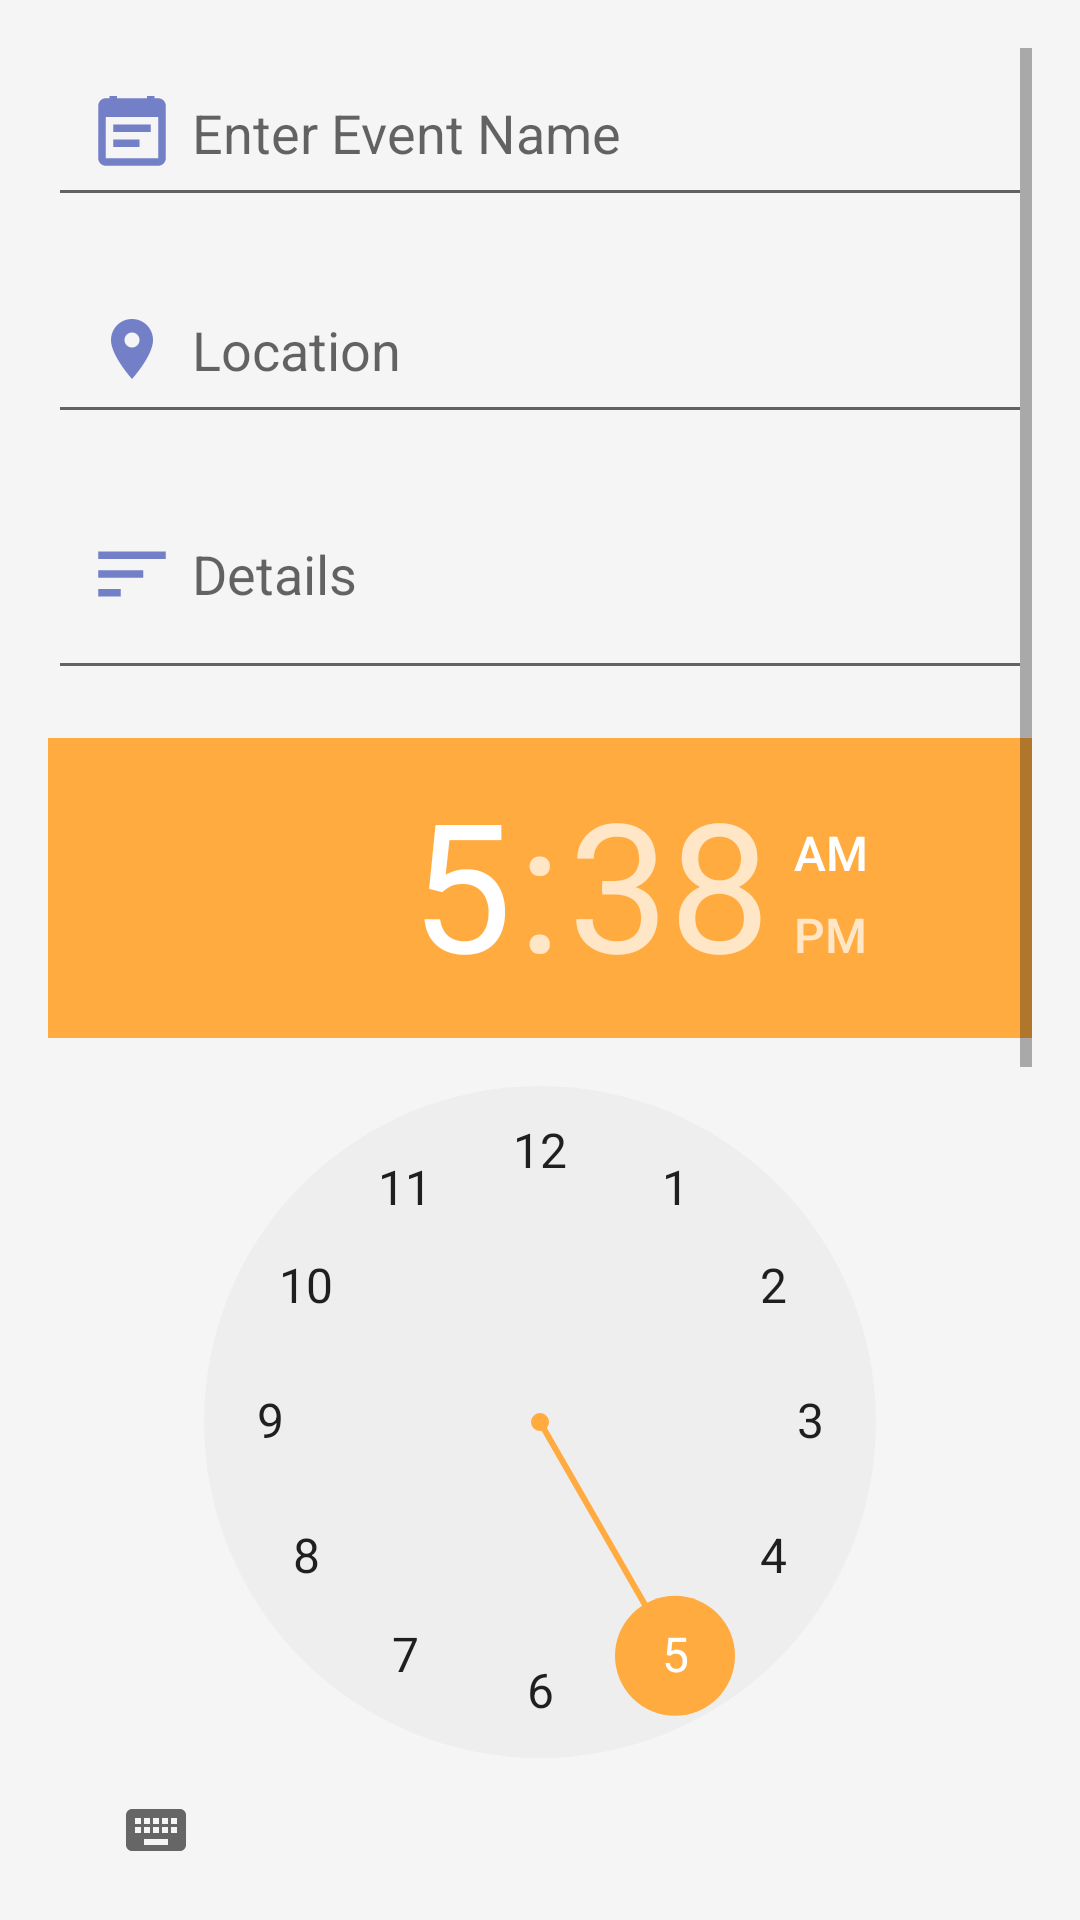

Layout XML and referenced resources for this Android screen:
<!-- AndroidManifest.xml: activity theme Base.Theme.BlueIndigoActivity -->
<!-- res/layout/new_event.xml -->
<?xml version="1.0" encoding="utf-8"?>
<ScrollView
  xmlns:android="http://schemas.android.com/apk/res/android"
  android:layout_width="match_parent"
  android:layout_height="match_parent"
  android:orientation="vertical"
  android:padding="16dp">

  <LinearLayout
    android:layout_width="match_parent"
    android:layout_height="wrap_content"
    android:orientation="vertical">

    <EditText
      android:id="@+id/enter_event_name"
      android:layout_width="match_parent"
      android:layout_height="wrap_content"
      android:layout_weight="1"
      android:drawableLeft="@drawable/ic_notification_event_note"
      android:drawablePadding="8dp"
      android:hint="@string/new_event"
      android:padding="16dp"/>

    <AutoCompleteTextView
      android:id="@+id/autoCompleteTextView"
      android:layout_width="match_parent"
      android:layout_height="wrap_content"
      android:layout_marginTop="16dp"
      android:drawableLeft="@drawable/ic_communication_location_on"
      android:drawablePadding="8dp"
      android:padding="16dp"
      android:hint="@string/location"
      />

    <EditText
      android:id="@+id/new_event_details"
      android:layout_width="match_parent"
      android:layout_height="wrap_content"
      android:layout_marginTop="8dp"
      android:layout_weight="1"
      android:drawableLeft="@drawable/ic_content_sort"
      android:drawablePadding="8dp"
      android:hint="@string/details"
      android:lines="2"
      android:padding="16dp"
      />

    <TextView
      android:layout_width="match_parent"
      android:layout_height="wrap_content"
      android:layout_marginTop="8dp"
      android:drawableLeft="@drawable/ic_action_dns"
      android:drawablePadding="8dp"
      android:padding="16dp"
      android:paddingBottom="0dp"
      android:text="@string/select_category"
      android:textColor="#575757"
      android:textSize="18sp"
      android:visibility="gone"
      />

    <View
      android:layout_width="match_parent"
      android:layout_height="1dp"
      android:background="#999999"
      android:visibility="gone"/>

    <RadioGroup
      xmlns:android="http://schemas.android.com/apk/res/android"
      android:layout_width="fill_parent"
      android:layout_height="wrap_content"
      android:layout_marginTop="8dp"
      android:orientation="horizontal"
      android:paddingLeft="50dp"
      android:visibility="gone">

      <RadioButton
        android:id="@+id/radio_button_going"
        android:layout_width="0dp"
        android:layout_height="wrap_content"
        android:layout_weight="1"
        android:checked="true"
        android:text="@string/going_to"
        android:textColor="#404040"/>

      <RadioButton
        android:id="@+id/radio_button_wants"
        android:layout_width="0dp"
        android:layout_height="wrap_content"
        android:layout_weight="1"
        android:text="@string/wants_to"
        android:textColor="#404040"/>
    </RadioGroup>

    <TimePicker
      android:id="@+id/new_event_time"
      android:layout_width="match_parent"
      android:layout_height="wrap_content"
      android:layout_marginTop="16dp"
      android:layout_weight="1"
      android:drawableLeft="@drawable/ic_device_access_time"
      android:drawablePadding="8dp"
      android:hint="@string/time"
      />

    <DatePicker
      android:id="@+id/new_event_date"
      android:layout_width="match_parent"
      android:layout_height="wrap_content"
      android:layout_marginTop="16dp"
      android:layout_weight="1"
      android:drawableLeft="@drawable/ic_device_access_time"
      android:drawablePadding="8dp"
      android:hint="@string/date"
      />



    <TextView
      android:layout_width="wrap_content"
      android:layout_height="wrap_content"
      android:text="Selected place"
      android:textAppearance="?android:attr/textAppearanceMedium"
      android:visibility="gone"/>

    <TextView
      android:id="@+id/place_details"
      android:layout_width="wrap_content"
      android:layout_height="wrap_content"
      android:autoLink="all"
      android:text=""
      android:textAppearance="?android:attr/textAppearanceMedium"
      android:visibility="gone"/>

    <TextView
      android:id="@+id/place_attribution"
      android:layout_width="wrap_content"
      android:layout_height="wrap_content"
      android:autoLink="all"
      android:paddingTop="0dp"
      android:text=""
      android:textAppearance="?android:attr/textAppearanceSmall"
      android:visibility="gone"/>



    <Button
      android:id="@+id/createEvent"
      android:layout_width="match_parent"
      android:layout_height="wrap_content"
      android:layout_alignParentBottom="true"
      android:layout_marginTop="16dp"
      android:background="@drawable/orange_button"
      android:text="@string/create_event"
      android:textColor="@color/grey_100"
      />
  </LinearLayout>

</ScrollView>
<!-- resources referenced by this layout -->
<resources>
  <color name="grey_100">#f5f5f5</color>
  <!-- drawable ic_action_dns: png bitmap (drawable-hdpi, 570 bytes) -->
  <!-- drawable ic_communication_location_on: png bitmap (drawable-hdpi, 985 bytes) -->
  <!-- drawable ic_content_sort: png bitmap (drawable-hdpi, 295 bytes) -->
  <!-- drawable ic_device_access_time: png bitmap (drawable-hdpi, 1115 bytes) -->
  <!-- drawable ic_notification_event_note: png bitmap (drawable-hdpi, 585 bytes) -->
  <!-- drawable orange_button (drawable) -->
  <?xml version="1.0" encoding="utf-8"?>
  <selector xmlns:android="http://schemas.android.com/apk/res/android">
    <item android:state_pressed="true">
      <shape android:shape="rectangle">
        <solid android:color="@color/orange_700" />
        <corners android:radius="4dp"/>
      </shape>
    </item>
    <item android:state_focused="true">
      <shape android:shape="rectangle">
        <solid android:color="@color/orange_700" />
        <corners android:radius="4dp"/>
      </shape>
    </item>
    <item>
      <shape android:shape="rectangle">
        <solid android:color="@color/orange_400" />
        <corners android:radius="4dp"/>
      </shape>
    </item>
  </selector>
  <string name="create_event">New Event</string>
  <string name="date">Date</string>
  <string name="details">Details</string>
  <string name="going_to">Going to</string>
  <string name="location">Location</string>
  <string name="new_event">Enter Event Name</string>
  <string name="select_category">Select Category</string>
  <string name="time">Time</string>
  <string name="wants_to">Wants to</string>
  <style name="Base.Theme.BlueIndigoActivity" parent="Theme.ChoresApp">
          <item name="colorPrimary">@color/indigo_500</item>
          <item name="colorPrimaryDark">@color/indigo_700</item>
          <item name="colorAccent">@color/orange_A200</item>
          <item name="android:windowBackground">@color/window_background</item>
      </style>
  <color name="orange_700">#f57c00</color>
  <color name="orange_400">#ffa726</color>
  <style name="Theme.ChoresApp" parent="Base.Theme.ChoresApp">
      </style>
  <color name="indigo_500">#3f51b5</color>
  <color name="indigo_700">#303f9f</color>
  <color name="orange_A200">#ffab40</color>
  <color name="window_background">#FFF5F5F5</color>
  <style name="Base.Theme.ChoresApp" parent="Theme.AppCompat.Light.NoActionBar">
          <item name="colorPrimary">@color/primary</item>
          <item name="colorPrimaryDark">@color/primary_dark</item>
          <item name="colorAccent">@color/accent_color</item>
          <item name="android:windowBackground">@color/window_background</item>
      </style>
  <color name="primary">@color/blue_grey_500</color>
  <color name="primary_dark">@color/blue_grey_700</color>
  <color name="accent_color">@color/teal_A700</color>
  <color name="blue_grey_500">#607d8b</color>
  <color name="blue_grey_700">#455a64</color>
  <color name="teal_A700">#00bfa5</color>
</resources>
